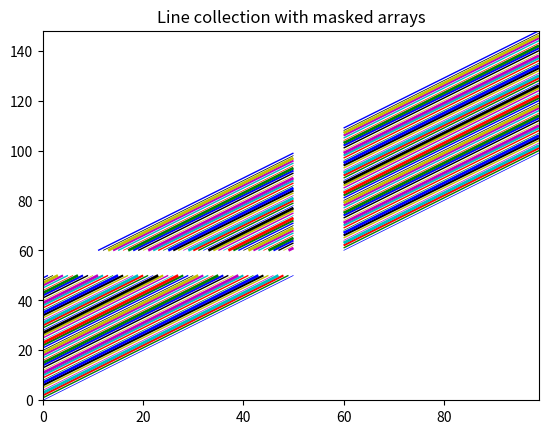

Reproduce this figure in Python.
import matplotlib.pyplot as plt
from matplotlib.collections import LineCollection
from matplotlib.colors import colorConverter
import numpy as np
x = np.arange(100)
ys = x[:50, np.newaxis] + x[np.newaxis, :]
segs = np.zeros((50, 100, 2), float)
segs[:,:,1] = ys
segs[:,:,0] = x
segs = np.ma.masked_where((segs > 50) & (segs < 60), segs)
ax = plt.axes()
ax.set_xlim(x.min(), x.max())
ax.set_ylim(ys.min(), ys.max())
line_segments = LineCollection(segs,
                                linewidths    = (0.5,1,1.5,2),
                                colors        = [colorConverter.to_rgba(i) \
                                                 for i in ('b','g','r','c','m','y','k')],
                                linestyle = 'solid')
ax.add_collection(line_segments)
ax.set_title('Line collection with masked arrays')
plt.show()
